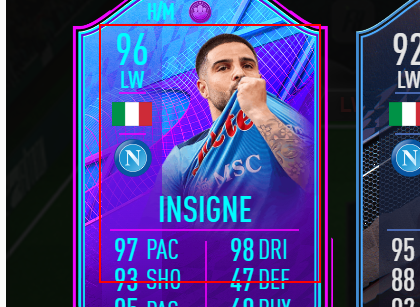
Workflow: Futbin11_SelectPlayerAndGetAttribute

Step 1: click on the element in window 'FIFA 22 Squad Builder | FUTBIN' (msedge.exe)
